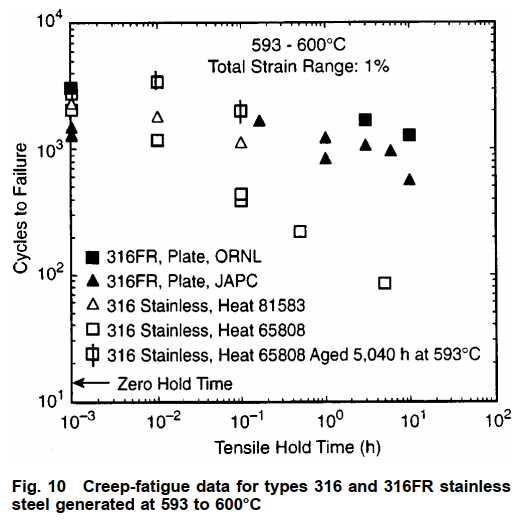

The file beside this chart, header and first rows:
316, , 316FR, , 316-T593, 
X, Y, X, Y, X, Y
0.001, 3659, 0.0009675, 4501, 0.0009675, 4180
0.001, 3424, 0.001, 2723, 0.01023, 4882
0.01007, 3133, 0.001017, 2473, 0.09486, 3424
0.01007, 2401, 0.1608, 2997, , 
0.09804, 2297, 0.9549, 2437, , 
0.09644, 1244, 0.9549, 1909, , 
0.09804, 1155, 2.79, 3087, , 
0.4776, 792.3, 2.836, 2247, , 
4.808, 425.8, 5.67, 2102, , 
, , 9.3, 2566, , 
, , 9.3, 1474, , 
